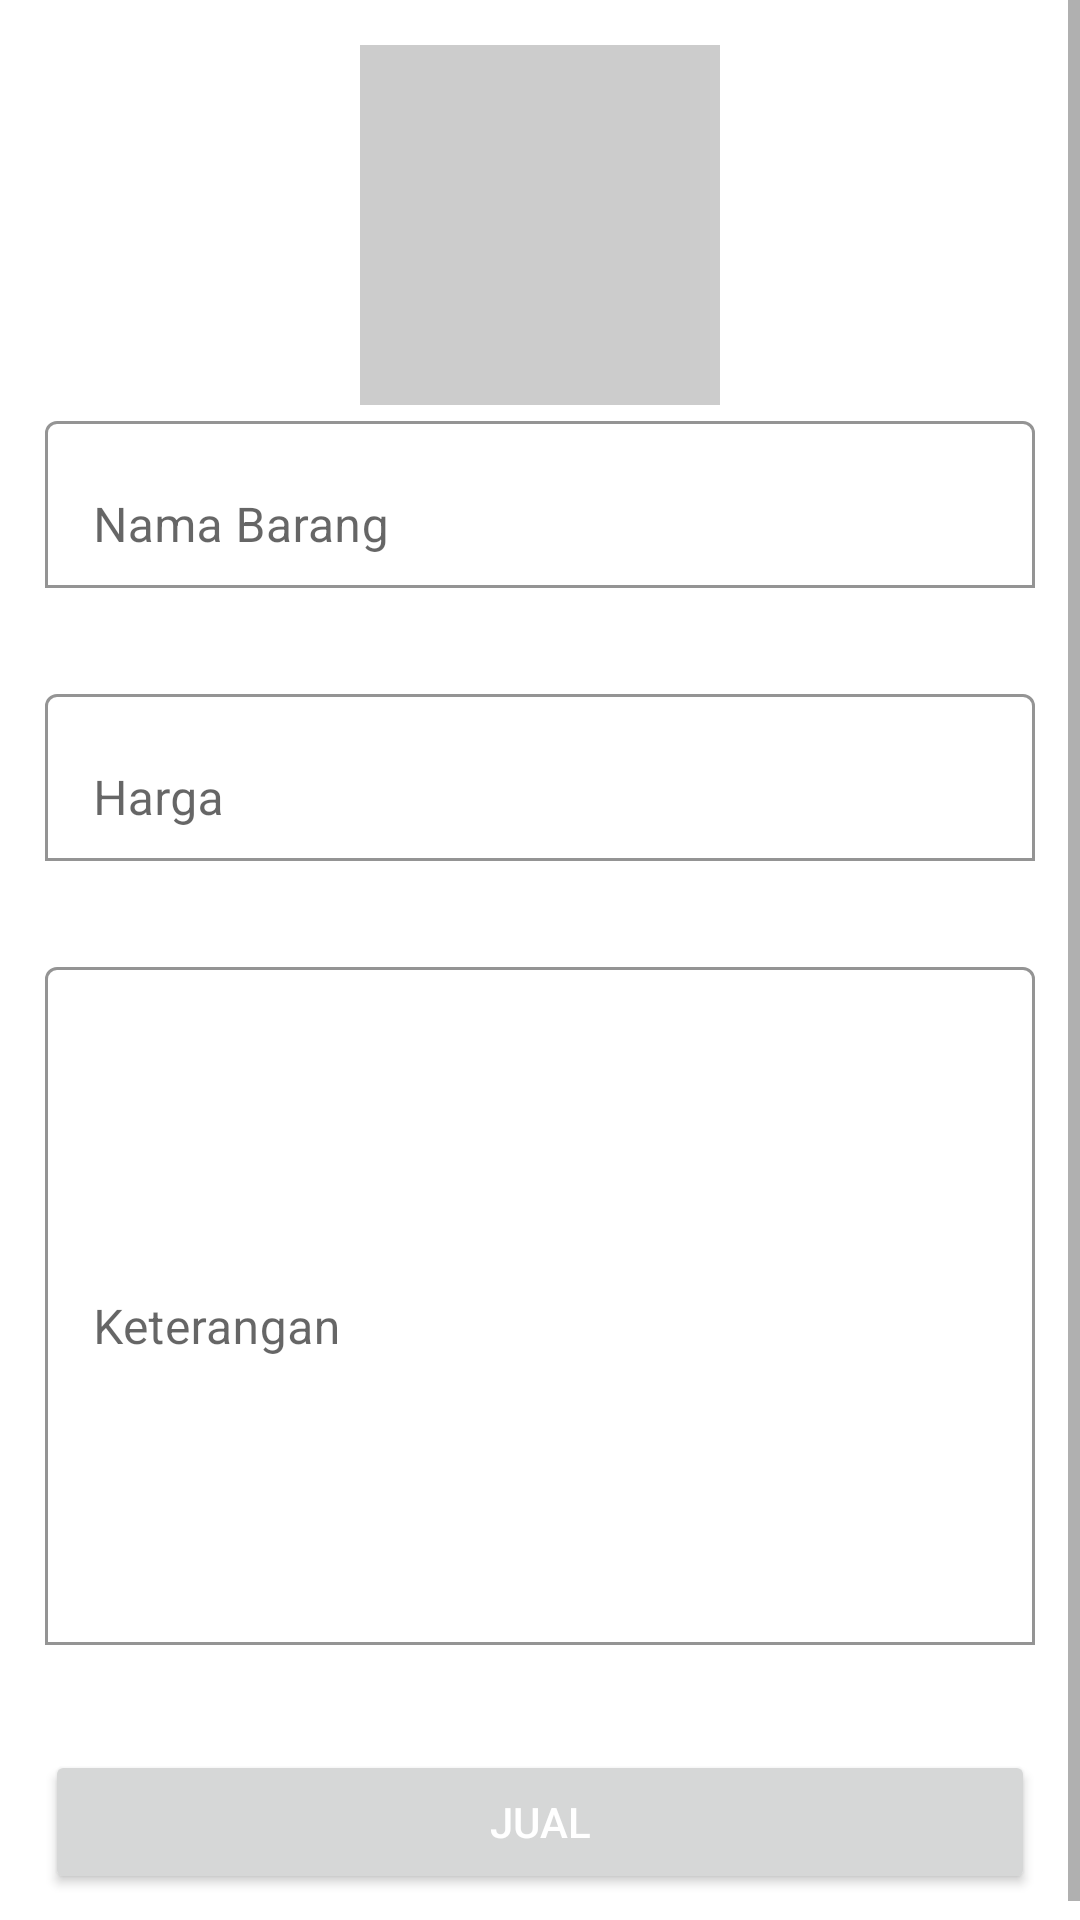

Layout XML and referenced resources for this Android screen:
<!-- AndroidManifest.xml: application theme Theme.TAS -->
<!-- res/layout/activity_edit.xml -->
<?xml version="1.0" encoding="utf-8"?>
<ScrollView xmlns:android="http://schemas.android.com/apk/res/android"
    xmlns:app="http://schemas.android.com/apk/res-auto"
    xmlns:tools="http://schemas.android.com/tools"
    android:layout_width="match_parent"
    android:layout_height="match_parent"
    tools:context=".editActivity">
    <LinearLayout
        android:layout_width="match_parent"
        android:layout_height="wrap_content"
        android:orientation="vertical"
        android:padding="15dp">

        <RelativeLayout
            android:layout_width="match_parent"
            android:layout_height="wrap_content">
            <ImageView
                android:id="@+id/avatar"
                android:layout_width="120dp"
                android:layout_height="120dp"
                android:background="#ccc"
                android:layout_centerHorizontal="true"/>
        </RelativeLayout>
        <com.google.android.material.textfield.TextInputLayout
            android:layout_width="match_parent"
            android:layout_height="wrap_content"
            app:boxBackgroundColor="@color/white"
            app:boxBackgroundMode="outline">
            <EditText
                android:id="@+id/name"
                android:layout_width="match_parent"
                android:layout_height="wrap_content"
                android:inputType="textPersonName"
                android:hint="Nama Barang"/>
        </com.google.android.material.textfield.TextInputLayout>

        <com.google.android.material.textfield.TextInputLayout
            android:layout_width="match_parent"
            android:layout_height="wrap_content"
            app:boxBackgroundColor="@color/white"
            app:boxBackgroundMode="outline"
            android:layout_marginTop="30dp">
            <EditText
                android:id="@+id/harga"
                android:layout_width="match_parent"
                android:layout_height="wrap_content"
                android:inputType="text"
                android:hint="Harga"/>
        </com.google.android.material.textfield.TextInputLayout>
        <com.google.android.material.textfield.TextInputLayout
            android:layout_width="match_parent"
            android:layout_height="wrap_content"
            app:boxBackgroundColor="@color/white"
            app:boxBackgroundMode="outline"
            android:layout_marginTop="30dp">

            <EditText
                android:id="@+id/keterangan"
                android:layout_width="match_parent"
                android:layout_height="226dp"
                android:hint="Keterangan"
                android:inputType="text" />
        </com.google.android.material.textfield.TextInputLayout>
        <Button
            android:id="@+id/btn_save"
            android:layout_width="match_parent"
            android:layout_height="wrap_content"
            android:layout_marginTop="35dp"
            android:textColorHint="@color/white"
            android:hint="JUAL">

        </Button>

    </LinearLayout>

</ScrollView>
<!-- resources referenced by this layout -->
<resources>
  <style name="Theme.TAS" parent="Theme.MaterialComponents.DayNight.DarkActionBar">
          
          <item name="colorPrimary">@color/purple_500</item>
          <item name="colorPrimaryVariant">@color/purple_700</item>
          <item name="colorOnPrimary">@color/white</item>
          
          <item name="colorSecondary">@color/teal_200</item>
          <item name="colorSecondaryVariant">@color/teal_700</item>
          <item name="colorOnSecondary">@color/black</item>
          
          <item name="android:statusBarColor" tools:targetApi="l">?attr/colorPrimaryVariant</item>
          
      </style>
  <!-- not gathered from this repository: default colours our renderer supplied (Android Studio template values) -->
  <color name="purple_500">#FF6200EE</color>
  <color name="purple_700">#FF3700B3</color>
  <color name="teal_200">#FF03DAC5</color>
  <color name="teal_700">#FF018786</color>
  <color name="black">#FF000000</color>
  <color name="white">#FFFFFFFF</color>
</resources>
